Run: headless pygame with SDL's dummy video driver; simulated clock (each Clock.tick advances the game by its frame time, no real sleeping); random seed 0; keys injected as events and as key.get_pressed() state; no mouse input.
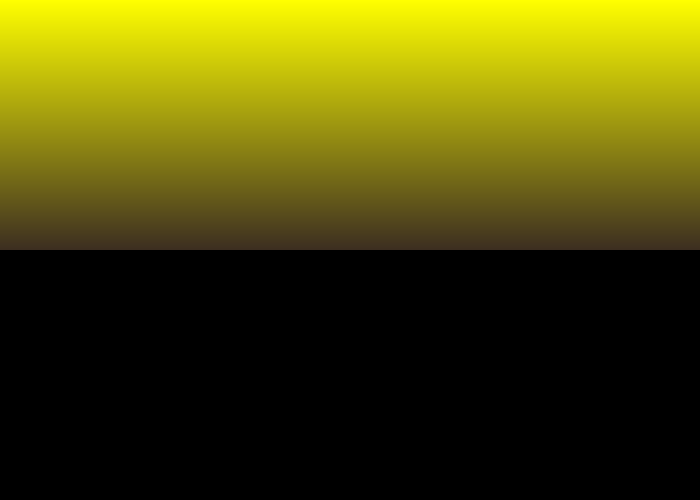
Frame 1 of 4 · flips 1–60 · no input
Frame 2 of 4 · flips 61–180 · tapped SPACE, RETURN · held RIGHT (→), D · screen unchanged from frame 1, image omitted
Frame 3 of 4 · flips 181–300 · held DOWN (↓), S · screen unchanged from frame 2, image omitted
Frame 4 of 4 · flips 301–420 · held LEFT (←), A, UP (↑), W · screen unchanged from frame 3, image omitted

The pygame program that drew these frames:

import pygame
pygame.init()

def lerp(v0, v1, t):
  return (1 - t) * v0 + t * v1;

def truncate_col(col):
    r = col[0]
    g = col[1]
    b = col[2]
    if r > 255:
        r = 255
    if r < 0:
        r = 0

    if g > 255:
        g = 255
    if g < 0:
        g = 0

    if b > 255:
        b = 255
    if b < 0:
        b = 0
    return (r,g,b)


canvas_size = (700, 500)

GREEN = (0, 255, 0)
WHITE = (255, 255, 255)
BLACK = (0, 0, 0)
LIME_GREEN = (20, 80, 20)
BLUE = (0, 0 , 255)
YELLOW = (255, 255, 0)
GREEN_YELLOW = (173, 255, 47)
BROWN = (40 + 20, 26 + 20, 13 + 20)

WIDTH = canvas_size[0]
HEIGHT = canvas_size[1]

screen = pygame.display.set_mode(canvas_size)

clock = pygame.time.Clock()
TICK = 60

done = False
gradient_size = HEIGHT/2 #change this value
gradient_size = int(gradient_size)
while not done:
    for event in pygame.event.get():
        if event.type == pygame.QUIT:
            done = True
    
    for x in range(gradient_size):
        end_pos = x/gradient_size
        r = lerp(YELLOW[0], BROWN[0], end_pos) 
        g = lerp(YELLOW[1], BROWN[1], end_pos)
        b = lerp(YELLOW[2], BROWN[2], end_pos)
        new_col = (r, g, b)
  
        pygame.draw.line(screen, new_col, (0, x), (WIDTH, x))
    
    pygame.display.update()

    screen.fill(BLACK)
    clock.tick(TICK)

# Close the window and quit.
pygame.quit()
